Run: headless pygame with SDL's dummy video driver; simulated clock (each Clock.tick advances the game by its frame time, no real sleeping); random seed 0; keys injected as events and as key.get_pressed() state; mouse plan: one left click at the window centre at the start of phase 2, then a move to the lower-right quarter at the start of phase 3; restart key SPACE tapped at the start of phases 3 and 4.
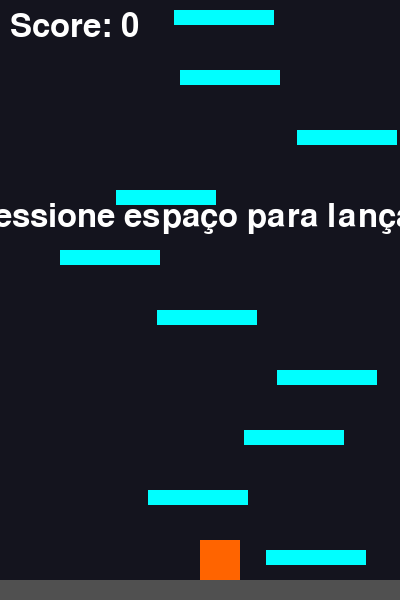
Frame 1 of 4 · flips 1–60 · no input
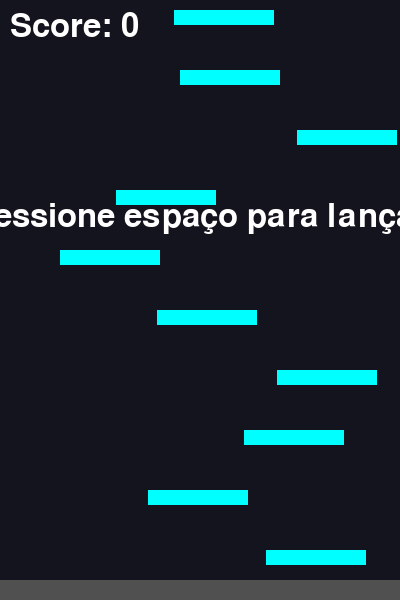
Frame 2 of 4 · flips 61–180 · clicked the window centre · tapped SPACE, RETURN · held RIGHT (→), D
Frame 3 of 4 · flips 181–300 · moved the mouse to the lower-right quarter · tapped SPACE · held DOWN (↓), S · screen unchanged from frame 2, image omitted
Frame 4 of 4 · flips 301–420 · tapped SPACE · held LEFT (←), A, UP (↑), W · screen same as frame 1, image omitted

The pygame program that drew these frames:

import pygame
import sys
import random

pygame.init()
WIDTH, HEIGHT = 400, 600
screen = pygame.display.set_mode((WIDTH, HEIGHT))
clock = pygame.time.Clock()

# Players vars
player = pygame.Rect(200, 540, 40, 40)
velocity_y = 0
gravity = 0.4
boost_strength = -13
alive = True
launched = False

MAX_FALL_SPEED = 15

# Ground
launch_pad = pygame.Rect(0, 580, WIDTH, 20)

# Starter Portals
portals = []
for i in range(10):
    x = random.randint(50, 300)
    y = 550 - i * 60
    portals.append(pygame.Rect(x, y, 100, 15))

# UI / Camera
camera_offset = 0
font = pygame.font.SysFont(None, 48)
reset_button = pygame.Rect(WIDTH // 2 - 60, HEIGHT // 2 + 50, 120, 40)
score = 0
CAMERA_FOLLOW_Y = int(HEIGHT * 0.6)


# Main Loop
running = True
while running:
    screen.fill((20, 20, 30))
    dt = clock.tick(60) / 1000

    for event in pygame.event.get():
        if event.type == pygame.QUIT:
            pygame.quit()
            sys.exit()

    if alive:
        keys = pygame.key.get_pressed()

        # Left Right
        if keys[pygame.K_LEFT]:
            player.x -= 5
        if keys[pygame.K_RIGHT]:
            player.x += 5

        # Space to Launch
        if not launched:
            if keys[pygame.K_SPACE]:
                launched = True
                velocity_y = boost_strength
        else:
            velocity_y += gravity
            player.y += velocity_y

            # GameOver if player down
            if velocity_y > MAX_FALL_SPEED:
                alive = False 

            # Collision: DOWN-UP (Boost) UP-DOWN (DEATH)
            for portal in portals:
                if (player.colliderect(portal) and velocity_y < 0):
                    velocity_y = boost_strength
                elif (
                    player.colliderect(portal)
                    and velocity_y > 0
                    and player.bottom - velocity_y <= portal.top
                ):
                    alive = False

            # CAMERA
            if player.y < CAMERA_FOLLOW_Y:
                dy = CAMERA_FOLLOW_Y - player.y
                player.y = CAMERA_FOLLOW_Y
                camera_offset += dy
                for p in portals:
                    p.y += dy

            score = max(score, int(camera_offset))

            # REMOVE PORTALS ON CAMERA UP
            while portals and portals[0].y > HEIGHT:
                portals.pop(0)

            # ADD PORTALS ON CAMERA UP
            while len(portals) < 10:
                last_y = portals[-1].y if portals else 0
                x = random.randint(40, 300)
                y = last_y - random.randint(60, 100)
                portals.append(pygame.Rect(x, y, 100, 15))

    # DRAW - LAUNCHPAD
    pygame.draw.rect(screen, (80, 80, 80), launch_pad)

    # DRAW - PORTAL
    for portal in portals:
        pygame.draw.rect(screen, (0, 255, 255), portal)

    # DRAW - PLAYER
    pygame.draw.rect(screen, (255, 100, 0), player)

    if not launched:
        txt = font.render("Pressione espaço para lançar!", True, (255, 255, 255))
        screen.blit(txt, (WIDTH // 2 - txt.get_width() // 2, 200))

    if not alive:
        text = font.render("Você caiu!", True, (255, 0, 0))
        screen.blit(text, (WIDTH // 2 - text.get_width() // 2, HEIGHT // 2))
    
        # RESET
        pygame.draw.rect(screen, (50, 150, 50), reset_button)
        reset_text = font.render("Reset", True, (255, 255, 255))
        screen.blit(reset_text, (reset_button.x + (reset_button.width - reset_text.get_width()) // 2,
                                reset_button.y + (reset_button.height - reset_text.get_height()) // 2))

        # RESET - ONCLICK
        mouse_pos = pygame.mouse.get_pos()
        mouse_pressed = pygame.mouse.get_pressed()
        if mouse_pressed[0] and reset_button.collidepoint(mouse_pos):
            # Resetar o jogo
            player.x = 200
            player.y = 540
            velocity_y = 0
            alive = True
            launched = False
            camera_offset = 0
            score = 0
            portals.clear()
            for i in range(10):
                x = random.randint(50, 300)
                y = 550 - i * 60
                portals.append(pygame.Rect(x, y, 100, 15))

    # SCORE
    score_text = font.render(f"Score: {score}", True, (255, 255, 255))
    screen.blit(score_text, (10, 10))

    pygame.display.flip()
